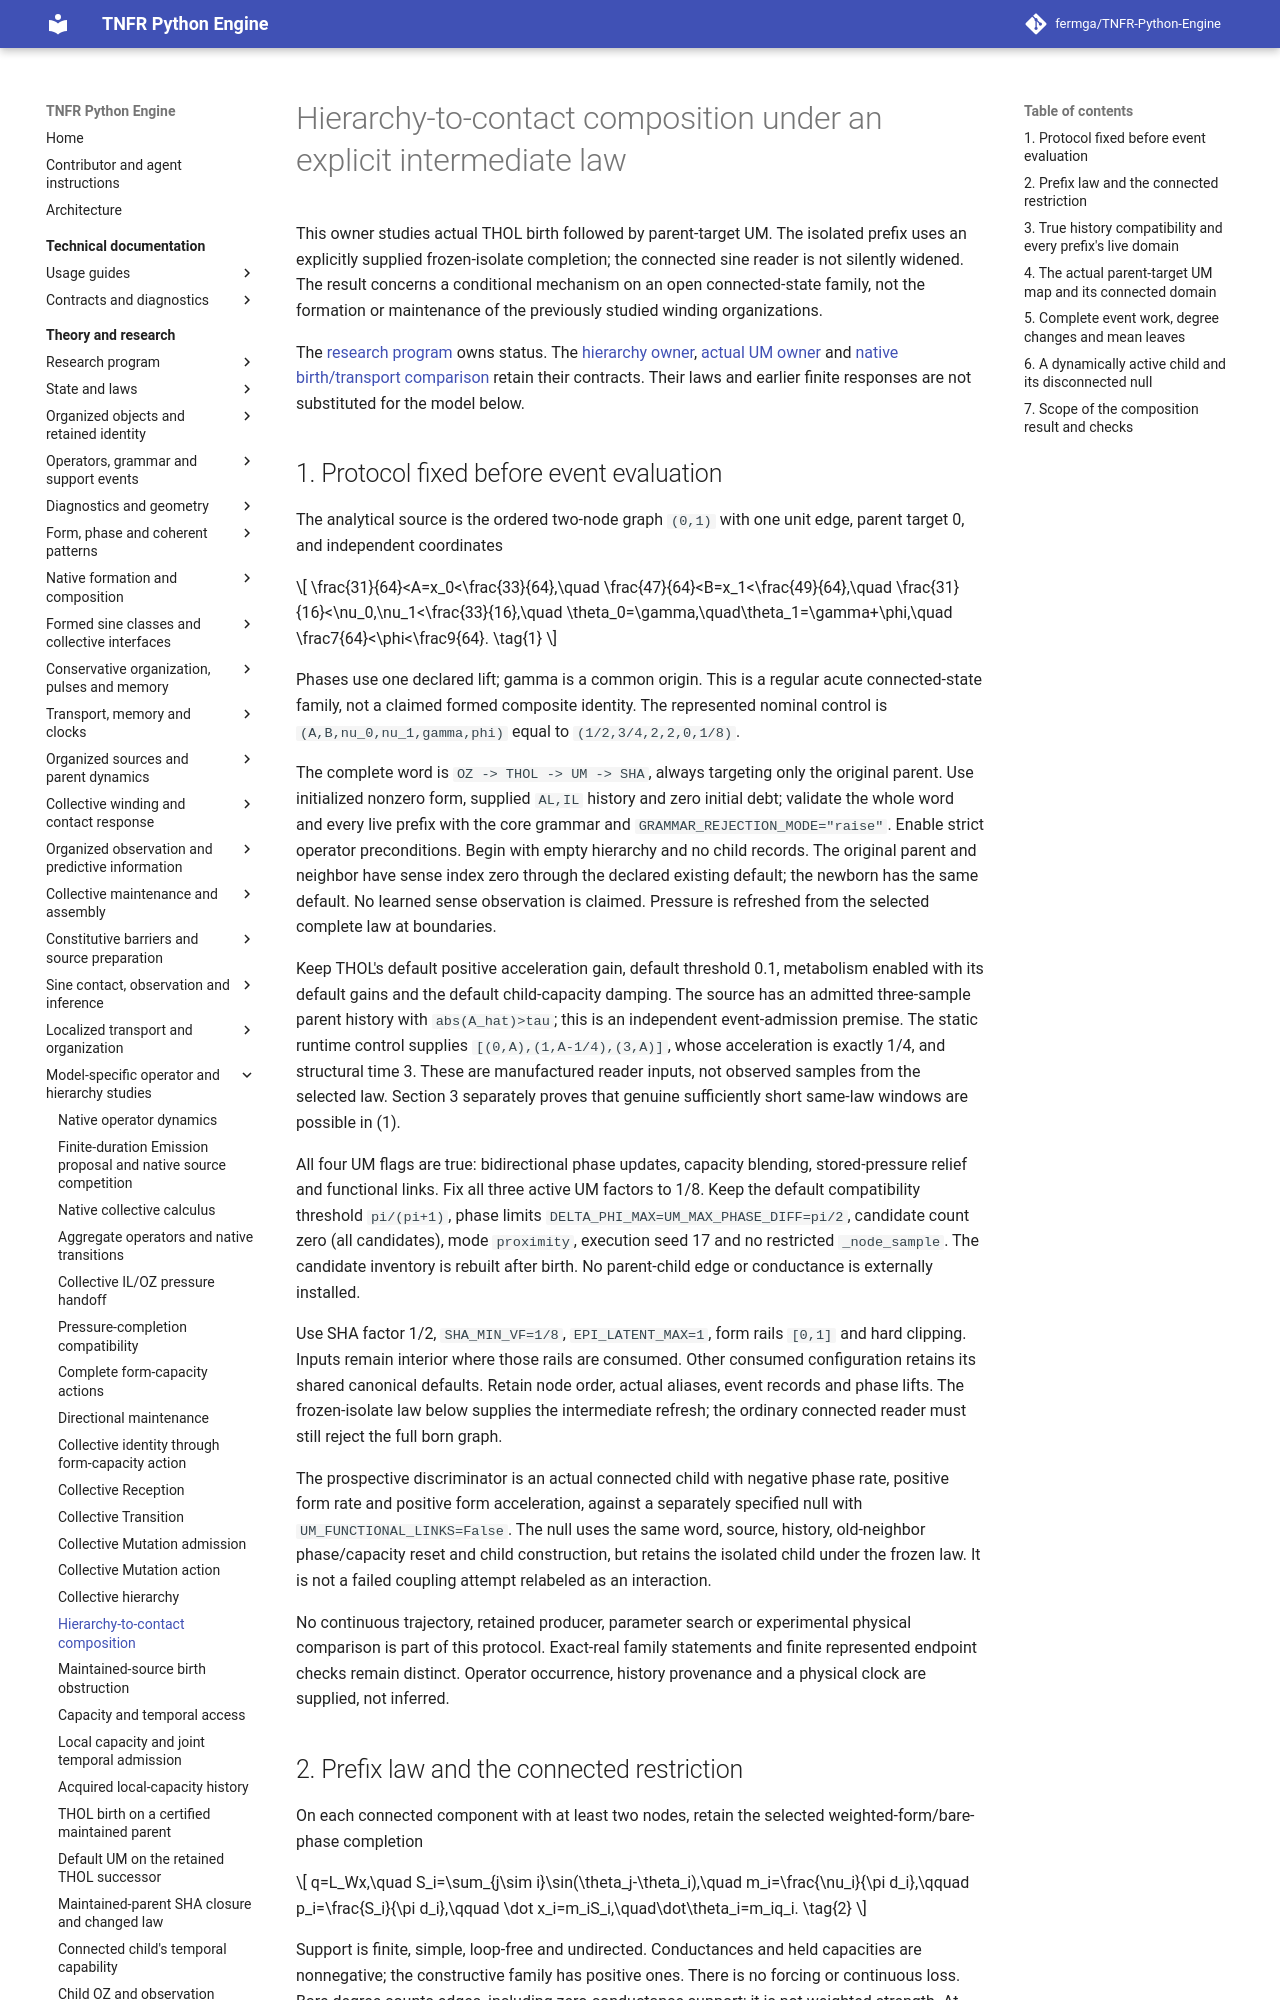

repository: fermga/TNFR-Python-Engine · page: theory/nodal/SINE_HIERARCHY_CONTACT/index.html · generator: mkdocs

# Hierarchy-to-contact composition under an explicit intermediate law

This owner studies actual THOL birth followed by parent-target UM. The
isolated prefix uses an explicitly supplied frozen-isolate completion; the
connected sine reader is not silently widened. The result concerns a
conditional mechanism on an open connected-state family, not the formation
or maintenance of the previously studied winding organizations.

The [research program](../RESEARCH_PROGRAM.md#research-current-question)
owns status. The [hierarchy owner](SINE_COLLECTIVE_HIERARCHY.md),
[actual UM owner](SINE_PAIR_COUPLING.md) and
[native birth/transport comparison](../THOL_BIRTH_AND_TRANSPORT.md) retain
their contracts. Their laws and earlier finite responses are not substituted
for the model below.

## 1. Protocol fixed before event evaluation

The analytical source is the ordered two-node graph `(0,1)` with one unit
edge, parent target 0, and independent coordinates

\[
 \frac{31}{64}<A=x_0<\frac{33}{64},\quad
 \frac{47}{64}<B=x_1<\frac{49}{64},\quad
 \frac{31}{16}<\nu_0,\nu_1<\frac{33}{16},\quad
 \theta_0=\gamma,\quad\theta_1=\gamma+\phi,\quad
 \frac7{64}<\phi<\frac9{64}.
 \tag{1}
\]

Phases use one declared lift; gamma is a common origin. This is a regular
acute connected-state family, not a claimed formed composite identity.
The represented nominal control is `(A,B,nu_0,nu_1,gamma,phi)` equal to
`(1/2,3/4,2,2,0,1/8)`.

The complete word is `OZ -> THOL -> UM -> SHA`, always targeting only the
original parent. Use initialized nonzero form, supplied `AL,IL` history and
zero initial debt; validate the whole word and every live prefix with the
core grammar and `GRAMMAR_REJECTION_MODE="raise"`. Enable strict operator
preconditions. Begin with empty hierarchy and no child records. The original
parent and neighbor have sense index zero through the declared existing
default; the newborn has the same default. No learned sense observation is
claimed. Pressure is refreshed from the selected complete law at boundaries.

Keep THOL's default positive acceleration gain, default threshold 0.1,
metabolism enabled with its default gains and the default child-capacity
damping. The source has an admitted three-sample parent history with
`abs(A_hat)>tau`; this is an independent event-admission premise. The static
runtime control supplies `[(0,A),(1,A-1/4),(3,A)]`, whose acceleration is
exactly 1/4, and structural time 3. These are manufactured reader inputs,
not observed samples from the selected law. Section 3 separately proves
that genuine sufficiently short same-law windows are possible in (1).

All four UM flags are true: bidirectional phase updates, capacity blending,
stored-pressure relief and functional links. Fix all three active UM factors
to 1/8. Keep the default compatibility threshold `pi/(pi+1)`, phase limits
`DELTA_PHI_MAX=UM_MAX_PHASE_DIFF=pi/2`, candidate count zero (all candidates),
mode `proximity`, execution seed 17 and no restricted `_node_sample`.
The candidate inventory is rebuilt after birth. No parent-child edge or
conductance is externally installed.

Use SHA factor 1/2, `SHA_MIN_VF=1/8`, `EPI_LATENT_MAX=1`, form rails `[0,1]`
and hard clipping. Inputs remain interior where those rails are consumed.
Other consumed configuration retains its shared canonical defaults. Retain
node order, actual aliases, event records and phase lifts. The frozen-isolate
law below supplies the intermediate refresh; the ordinary connected reader
must still reject the full born graph.

The prospective discriminator is an actual connected child with negative
phase rate, positive form rate and positive form acceleration, against a
separately specified null with `UM_FUNCTIONAL_LINKS=False`. The null uses
the same word, source, history, old-neighbor phase/capacity reset and child
construction, but retains the isolated child under the frozen law. It is
not a failed coupling attempt relabeled as an interaction.

No continuous trajectory, retained producer, parameter search or experimental
physical comparison is part of this protocol. Exact-real family statements
and finite represented endpoint checks remain distinct. Operator occurrence,
history provenance and a physical clock are supplied, not inferred.
